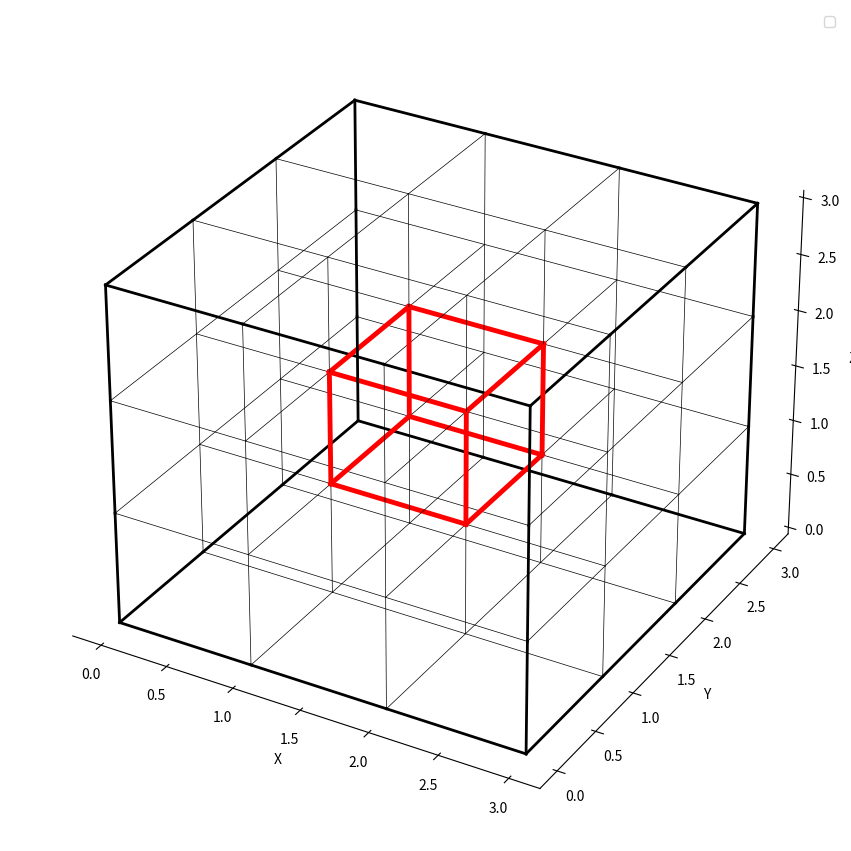

Here is the Python script that generated this plot:
# Демонстративная трехмерная сетка.

import matplotlib.pyplot as plt
import numpy as np
from mpl_toolkits.mplot3d import Axes3D


ax = plt.figure(figsize=(19.80, 10.80)).add_subplot(projection='3d')

xarr = [0.0, 1.0, 2.0, 3.0]
yarr = [0.0, 1.0, 2.0, 3.0]
zarr = [0.0, 1.0, 2.0, 3.0]

for k in range(len(zarr)):
    for j in range(len(yarr)):
        for i in range(len(xarr) - 1):
            if xarr[i] == 1.0 and (yarr[j] == 1.0 or yarr[j] == 2.0) and (zarr[k] == 1.0 or zarr[k] == 2.0):
                ax.plot([xarr[i], xarr[i + 1]], [yarr[j], yarr[j]], [zarr[k], zarr[k]], color = "red", linewidth = 3.5)
            elif (j == 0 or j == 3) and (k == 0 or k == 3):
                ax.plot([xarr[i], xarr[i + 1]], [yarr[j], yarr[j]], [zarr[k], zarr[k]], color = "black", linewidth = 2.0)
            else:
                ax.plot([xarr[i], xarr[i + 1]], [yarr[j], yarr[j]], [zarr[k], zarr[k]], color = "black", linewidth = 0.5)

for k in range(len(zarr)):
    for j in range(len(yarr) - 1):
        for i in range(len(xarr)):
            if yarr[j] == 1.0 and (xarr[i] == 1.0 or xarr[i] == 2.0) and (zarr[k] == 1.0 or zarr[k] == 2.0):
                ax.plot([xarr[i], xarr[i]], [yarr[j], yarr[j + 1]], [zarr[k], zarr[k]], color = "red", linewidth = 3.5)
            elif (i == 0 or i == 3) and (k == 0 or k == 3):
                ax.plot([xarr[i], xarr[i]], [yarr[j], yarr[j + 1]], [zarr[k], zarr[k]], color = "black", linewidth = 2.0)
            else:
                ax.plot([xarr[i], xarr[i]], [yarr[j], yarr[j + 1]], [zarr[k], zarr[k]], color = "black", linewidth = 0.5)

for k in range(len(zarr) - 1):
    for j in range(len(yarr)):
        for i in range(len(xarr)):
            if zarr[k] == 1.0 and (yarr[j] == 1.0 or yarr[j] == 2.0) and (xarr[i] == 1.0 or xarr[i] == 2.0):
                ax.plot([xarr[i], xarr[i]], [yarr[j], yarr[j]], [zarr[k], zarr[k + 1]], color = "red", linewidth = 3.5)
            elif (j == 0 or j == 3) and (i == 0 or i == 3):
                ax.plot([xarr[i], xarr[i]], [yarr[j], yarr[j]], [zarr[k], zarr[k + 1]], color = "black", linewidth = 2.0)
            else:
                ax.plot([xarr[i], xarr[i]], [yarr[j], yarr[j]], [zarr[k], zarr[k + 1]], color = "black", linewidth = 0.5)

ax.xaxis.set_pane_color((1.0, 1.0, 1.0, 0.0))
ax.yaxis.set_pane_color((1.0, 1.0, 1.0, 0.0))
ax.zaxis.set_pane_color((1.0, 1.0, 1.0, 0.0))
ax.grid(visible=False)

ax.legend()
ax.set(
    xlabel='X',
    ylabel='Y',
    zlabel='Z')
# [redacted]
plt.show()